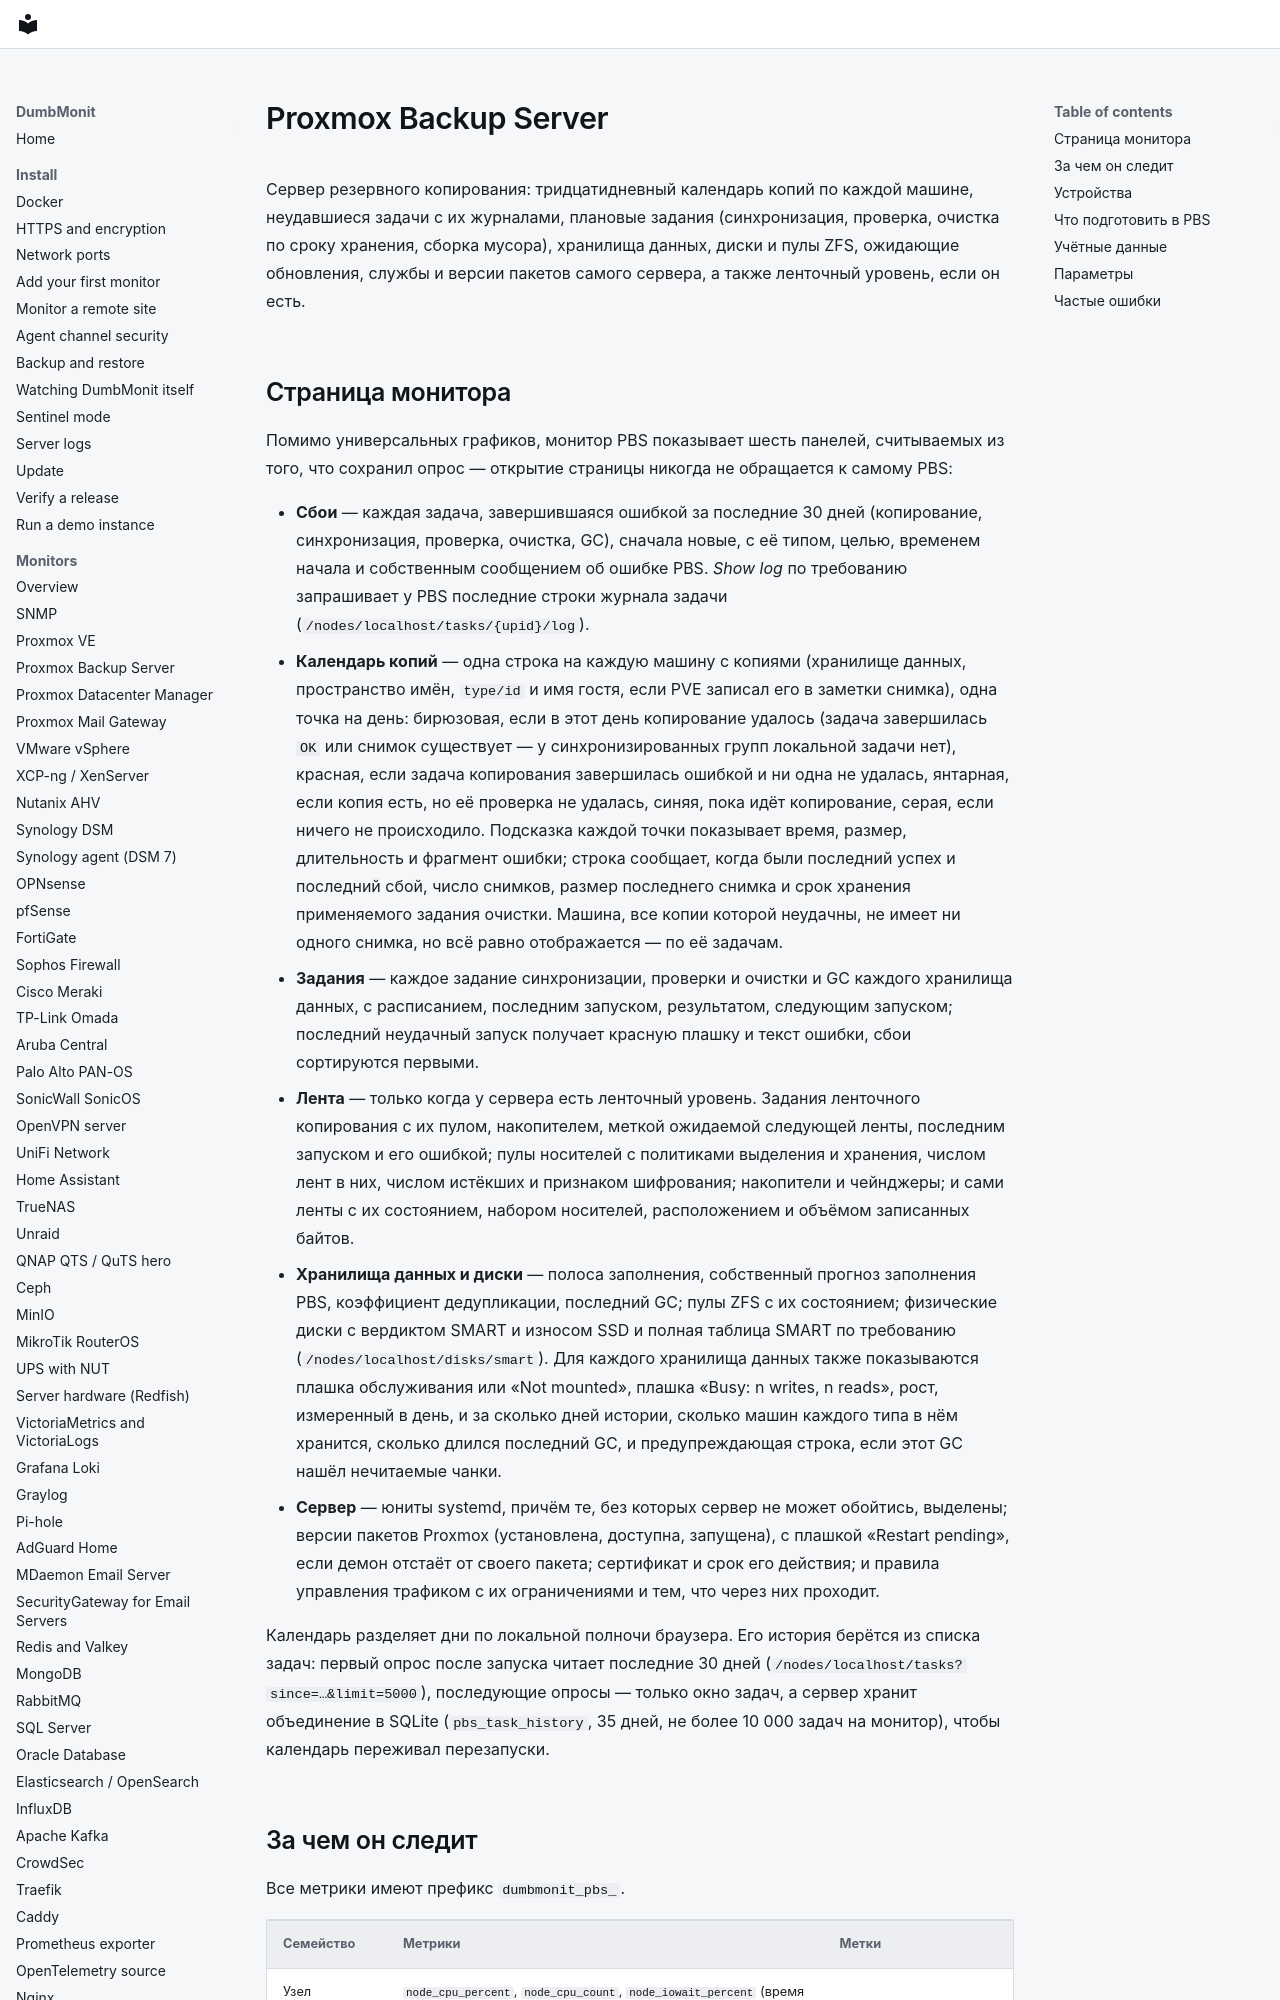

repository: laupernoe/dumbmonit · page: devices/pbs.ru/index.html · generator: mkdocs

# Proxmox Backup Server

Сервер резервного копирования: тридцатидневный календарь копий по каждой машине, неудавшиеся задачи с
их журналами, плановые задания (синхронизация, проверка, очистка по сроку хранения, сборка мусора),
хранилища данных, диски и пулы ZFS, ожидающие обновления, службы и версии пакетов
самого сервера, а также ленточный уровень, если он есть.

## Страница монитора

Помимо универсальных графиков, монитор PBS показывает шесть панелей, считываемых из того, что
сохранил опрос — открытие страницы никогда не обращается к самому PBS:

* **Сбои** — каждая задача, завершившаяся ошибкой за последние 30 дней (копирование, синхронизация,
  проверка, очистка, GC), сначала новые, с её типом, целью, временем
  начала и собственным сообщением об ошибке PBS. *Show log* по требованию запрашивает у PBS последние строки
  журнала задачи (`/nodes/localhost/tasks/{upid}/log`).
* **Календарь копий** — одна строка на каждую машину с копиями (хранилище данных, пространство имён,
  `type/id` и имя гостя, если PVE записал его в заметки снимка), одна
  точка на день: бирюзовая, если в этот день копирование удалось (задача завершилась `OK` или
  снимок существует — у синхронизированных групп локальной задачи нет), красная, если задача копирования
  завершилась ошибкой и ни одна не удалась, янтарная, если копия есть, но её
  проверка не удалась, синяя, пока идёт копирование, серая, если ничего не происходило.
  Подсказка каждой точки показывает время, размер, длительность и фрагмент ошибки; строка
  сообщает, когда были последний успех и последний сбой, число снимков,
  размер последнего снимка и срок хранения применяемого задания
  очистки. Машина, все копии которой неудачны, не имеет ни одного снимка, но всё равно
  отображается — по её задачам.
* **Задания** — каждое задание синхронизации, проверки и очистки и GC каждого хранилища данных,
  с расписанием, последним запуском, результатом, следующим запуском; последний неудачный запуск получает красную
  плашку и текст ошибки, сбои сортируются первыми.
* **Лента** — только когда у сервера есть ленточный уровень. Задания ленточного копирования с их
  пулом, накопителем, меткой ожидаемой следующей ленты, последним запуском и его
  ошибкой; пулы носителей с политиками выделения и хранения, числом
  лент в них, числом истёкших и признаком шифрования;
  накопители и чейнджеры; и сами ленты с их состоянием, набором носителей,
  расположением и объёмом записанных байтов.
* **Хранилища данных и диски** — полоса заполнения, собственный прогноз заполнения PBS,
  коэффициент дедупликации, последний GC; пулы ZFS с их состоянием; физические диски
  с вердиктом SMART и износом SSD и полная таблица SMART по требованию
  (`/nodes/localhost/disks/smart`). Для каждого хранилища данных также показываются плашка обслуживания
  или «Not mounted», плашка «Busy: n writes, n reads», рост,
  измеренный в день, и за сколько дней истории, сколько машин
  каждого типа в нём хранится, сколько длился последний GC, и предупреждающая строка, если этот
  GC нашёл нечитаемые чанки.
* **Сервер** — юниты systemd, причём те, без которых сервер не может обойтись,
  выделены; версии пакетов Proxmox (установлена, доступна, запущена),
  с плашкой «Restart pending», если демон отстаёт от своего пакета; 
  сертификат и срок его действия; и правила управления трафиком с их ограничениями
  и тем, что через них проходит.

Календарь разделяет дни по локальной полночи браузера. Его история берётся
из списка задач: первый опрос после запуска читает последние 30 дней
(`/nodes/localhost/tasks?since=…&limit=5000`), последующие опросы — только окно задач,
а сервер хранит объединение в SQLite (`pbs_task_history`, 35 дней,
не более 10 000 задач на монитор), чтобы календарь переживал перезапуски.
